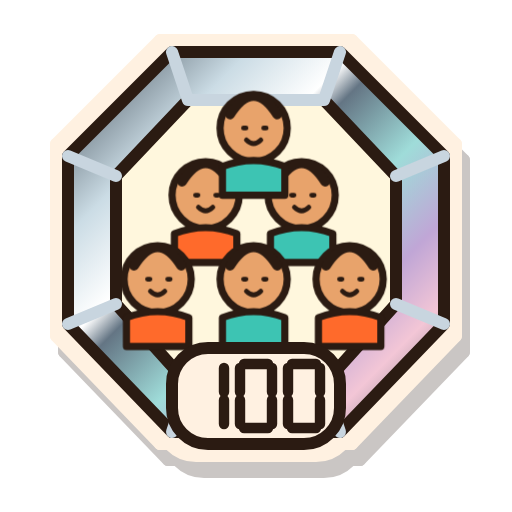
t = 0.00 s
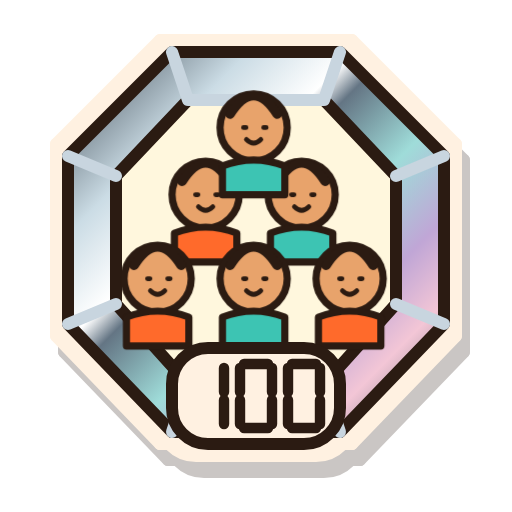
t = 0.41 s
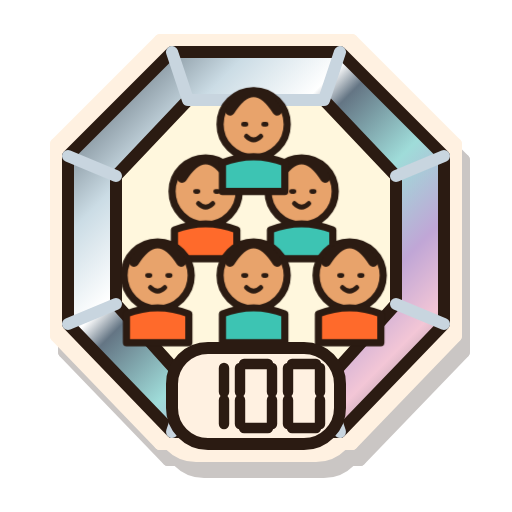
t = 1.22 s
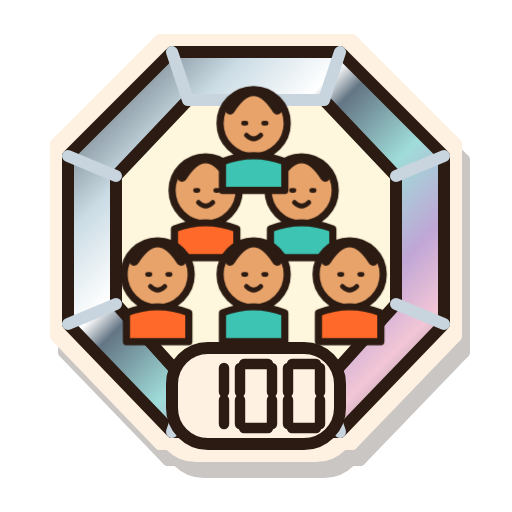
t = 1.80 s
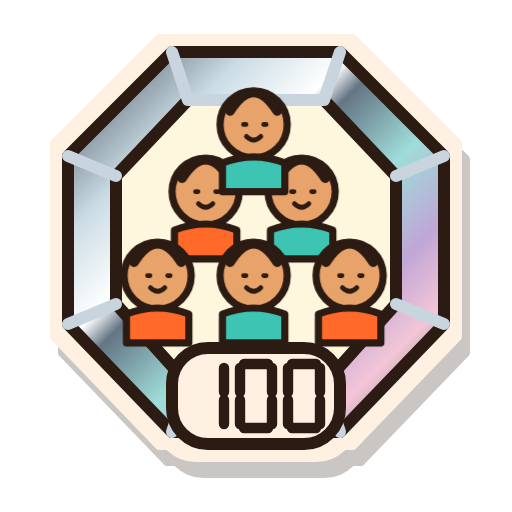
t = 2.43 s
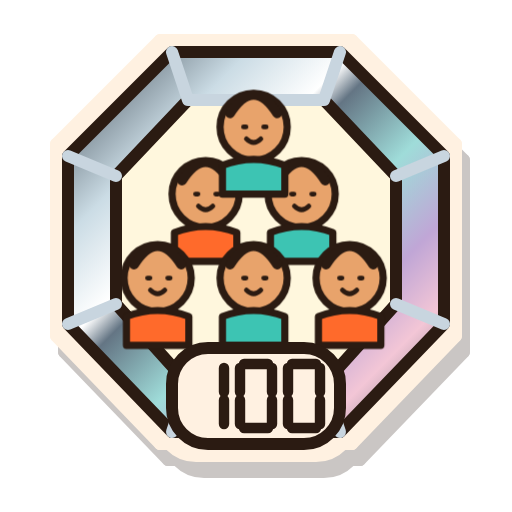
t = 3.00 s

The animated SVG that drew these frames (rendered in a browser with its animation timeline set to each time). Animation: 7 CSS @keyframes rules; one cycle of 3.60 s, repeats indefinitely.

<svg xmlns="http://www.w3.org/2000/svg" width="48" height="48" viewBox="0 0 128 128" role="img" aria-labelledby="estella-badge-f100-titanium-title">
  <title id="estella-badge-f100-titanium-title">100 friends, titanium tier</title>
  <defs><linearGradient id="chrome-f100" x1="0" y1="0" x2="1" y2="1"><stop stop-color="#394550"/><stop offset=".24" stop-color="#CBDCE5"/><stop offset=".38" stop-color="#FFFFFF"/><stop offset=".43" stop-color="#647584"/><stop offset=".58" stop-color="#9FDCD9"/><stop offset=".72" stop-color="#C0A6D6"/><stop offset=".83" stop-color="#F3C6D6"/><stop offset="1" stop-color="#52616C"/></linearGradient><filter id="estella-badge-f100-titanium-sticker" x="-25%" y="-25%" width="160%" height="165%" color-interpolation-filters="sRGB">
    <feMorphology in="SourceAlpha" operator="dilate" radius="3" result="cutout"/>
    <feOffset in="cutout" dx="2" dy="4" result="offset"/>
    <feFlood flood-color="#2B1B12" flood-opacity="0.25"/><feComposite in2="offset" operator="in" result="shadow"/>
    <feFlood flood-color="#FFF1E1"/><feComposite in2="cutout" operator="in" result="border"/>
    <feMerge><feMergeNode in="shadow"/><feMergeNode in="border"/><feMergeNode in="SourceGraphic"/></feMerge>
  </filter></defs>
  <g id="estella-badge-f100-titanium-artwork" filter="url(#estella-badge-f100-titanium-sticker)" stroke="#2B1B12" stroke-width="3" stroke-linecap="round" stroke-linejoin="round">
    <g id="estella-badge-f100-titanium-base"><path d="M43 13H85L111 39V81L85 108H43L17 81V39Z" fill="url(#chrome-f100)" /><path d="M47 25H81L99 44V76L81 96H47L29 76V44Z" fill="#FFF7DD" /><path d="M43 13L47 25H81L85 13M17 39L29 44M111 39L99 44M17 81L29 76M111 81L99 76M43 108L47 96M85 108L81 96" fill="none" stroke="#C8D5DF" stroke-width="3"/><g transform="translate(25 23) scale(.60)"><g class="badge-motion motion-friends"><circle cx="44" cy="43" r="14" fill="#E8A36B"/><path d="M34.2 37.4q9.799999999999999 -15.400000000000002 19.599999999999998 0" fill="none" stroke-width="4"/><path d="M39.8 43h1M48.2 43h1M41 48q3 3 6 0" fill="none" stroke-width="2"/><path d="M31 59q13 -5 26 0v12h-26Z" fill="#FF6A2B" /><circle cx="84" cy="43" r="14" fill="#E8A36B"/><path d="M74.2 37.4q9.799999999999999 -15.400000000000002 19.599999999999998 0" fill="none" stroke-width="4"/><path d="M79.8 43h1M88.2 43h1M81 48q3 3 6 0" fill="none" stroke-width="2"/><path d="M71 59q13 -5 26 0v12h-26Z" fill="#3DC4B3" /><circle cx="24" cy="78" r="14" fill="#E8A36B"/><path d="M14.200000000000001 72.4q9.799999999999999 -15.400000000000002 19.599999999999998 0" fill="none" stroke-width="4"/><path d="M19.8 78h1M28.2 78h1M21 83q3 3 6 0" fill="none" stroke-width="2"/><path d="M11 94q13 -5 26 0v12h-26Z" fill="#FF6A2B" /><circle cx="64" cy="78" r="14" fill="#E8A36B"/><path d="M54.2 72.4q9.799999999999999 -15.400000000000002 19.599999999999998 0" fill="none" stroke-width="4"/><path d="M59.8 78h1M68.2 78h1M61 83q3 3 6 0" fill="none" stroke-width="2"/><path d="M51 94q13 -5 26 0v12h-26Z" fill="#3DC4B3" /><circle cx="104" cy="78" r="14" fill="#E8A36B"/><path d="M94.2 72.4q9.799999999999999 -15.400000000000002 19.599999999999998 0" fill="none" stroke-width="4"/><path d="M99.8 78h1M108.2 78h1M101 83q3 3 6 0" fill="none" stroke-width="2"/><path d="M91 94q13 -5 26 0v12h-26Z" fill="#FF6A2B" /><circle cx="64" cy="15" r="14" fill="#E8A36B"/><path d="M54.2 9.399999999999999q9.799999999999999 -15.400000000000002 19.599999999999998 0" fill="none" stroke-width="4"/><path d="M59.8 15h1M68.2 15h1M61 20q3 3 6 0" fill="none" stroke-width="2"/><path d="M51 31q13 -5 26 0v12h-26Z" fill="#3DC4B3" /></g></g><rect x="43" y="87" width="42" height="24" rx="9" fill="#FFF1E1"/><g transform="translate(48.0 91)" stroke-width="2.6"><path d="M8 1V7" fill="none" /><path d="M8 9V15" fill="none" /></g><g transform="translate(60.0 91)" stroke-width="2.6"><path d="M1 0H7" fill="none" /><path d="M8 1V7" fill="none" /><path d="M8 9V15" fill="none" /><path d="M1 16H7" fill="none" /><path d="M0 9V15" fill="none" /><path d="M0 1V7" fill="none" /></g><g transform="translate(72.0 91)" stroke-width="2.6"><path d="M1 0H7" fill="none" /><path d="M8 1V7" fill="none" /><path d="M8 9V15" fill="none" /><path d="M1 16H7" fill="none" /><path d="M0 9V15" fill="none" /><path d="M0 1V7" fill="none" /></g></g>
    <g id="estella-badge-f100-titanium-details"></g>
  </g>
<style>
.badge-motion{transform-box:fill-box;transform-origin:50% 85%;animation:idle 3.6s ease-in-out infinite}
.motion-workouts{animation-name:flex}
.motion-records{animation-name:wobble}
.motion-friends{animation-name:idle}
.motion-cheersSent{animation-name:hop}
.motion-cheersReceived{animation-name:wobble}
.motion-copies{animation-name:sneak}
@keyframes idle{0%,100%{transform:translateY(0)}50%{transform:translateY(-2px)}}
@keyframes flex{0%,100%{transform:scale(1)}45%,60%{transform:scale(1.04,1.02)}}
@keyframes wobble{0%,65%,100%{transform:rotate(0)}75%{transform:rotate(-3deg)}85%{transform:rotate(3deg)}}
@keyframes hop{0%,65%,100%{transform:translateY(0)}78%{transform:translateY(-4px)}90%{transform:translateY(1px)}}
@keyframes sneak{0%,100%{transform:translateX(-2px) rotate(-1deg)}50%{transform:translateX(2px) rotate(1deg)}}
.living-flame{transform-box:fill-box;transform-origin:50% 95%;animation:burn 1.35s ease-in-out infinite alternate}
@keyframes burn{0%{transform:rotate(-2deg) scale(.97,1.02)}50%{transform:rotate(1deg) scale(1.025,.97)}100%{transform:rotate(2deg) scale(.98,1.03)}}
.titanium-shine{animation:shine 2.4s ease-in-out infinite}
@keyframes shine{0%,100%{opacity:.45}50%{opacity:1}}
@media(prefers-reduced-motion:reduce){.living-flame,.titanium-shine,.badge-motion{animation:none}}
</style></svg>
